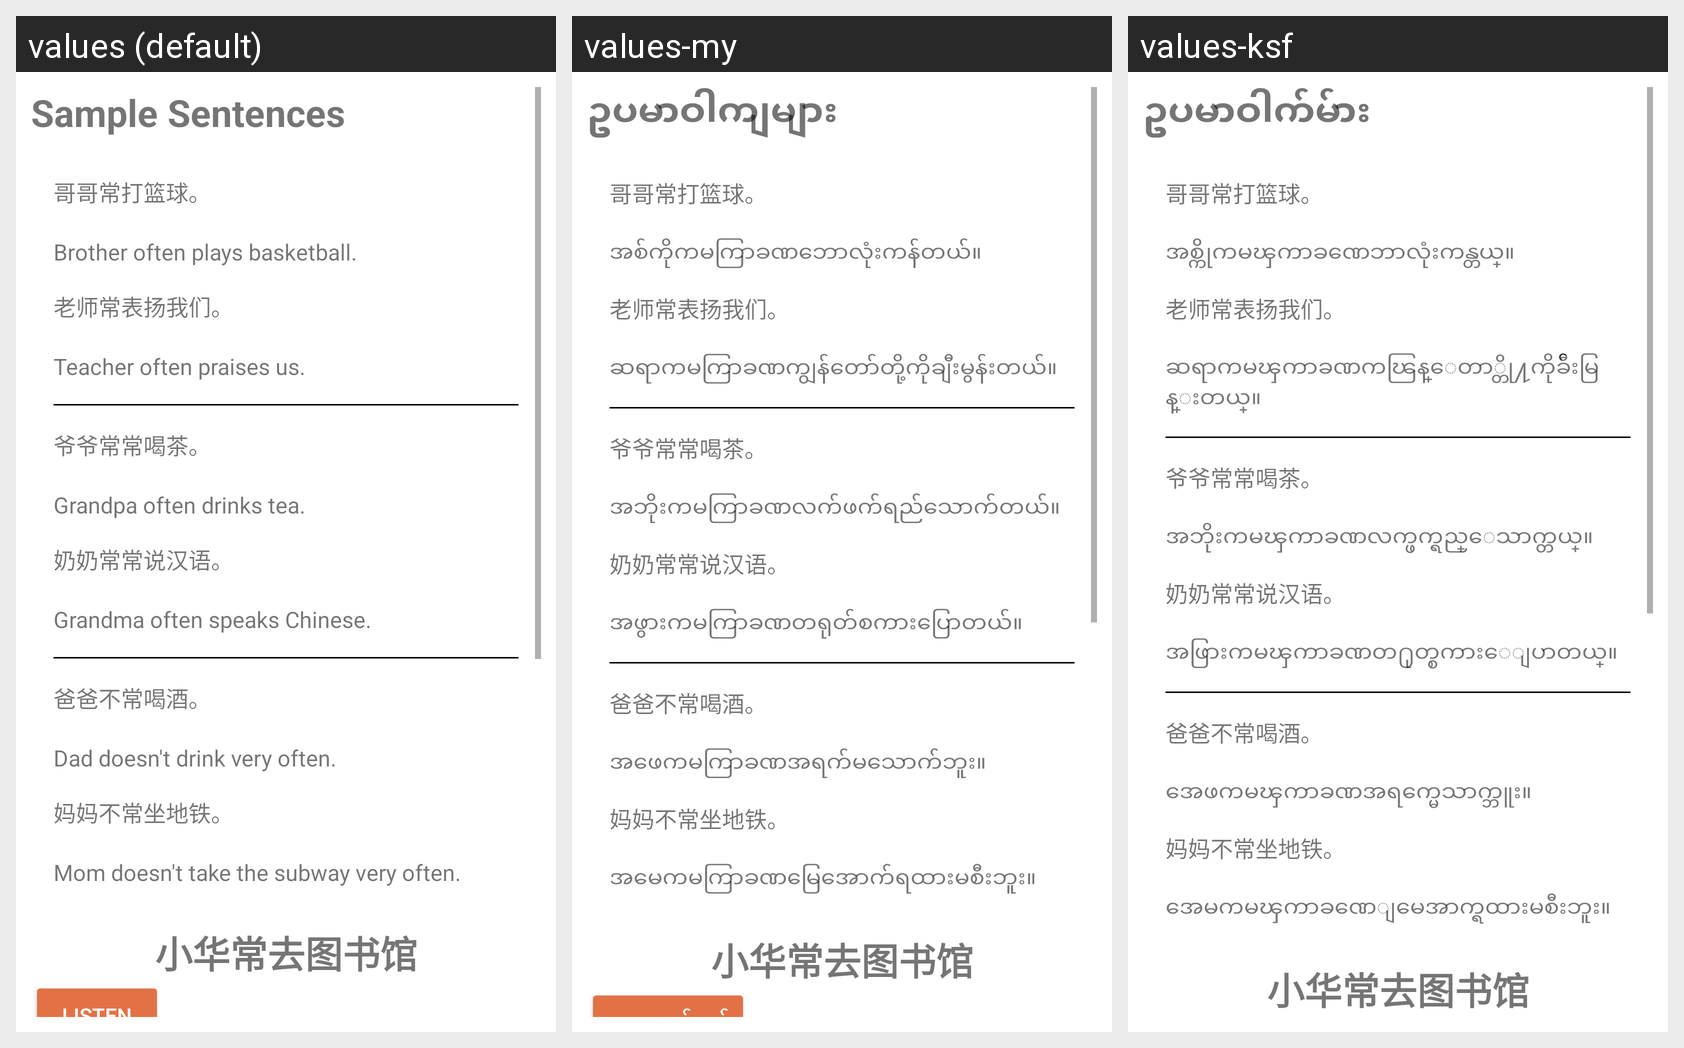

Translations of the strings shown on this Android screen, per locale in the grid:
Android screen res/layout/fragment_reading11.xml rendered under 3 locales, left to right: values (default), values-my, values-ksf. Device: Nexus 5 (rendered at 1080×1920; each locale shown at half size, 540×960, under a caption strip naming it); theme Theme.Hanyu2.
Strings drawn on this screen, with the default value and each locale's value (text and hints the layout hard-codes appear in the picture but are not listed):

sample_sentences
  values: Sample Sentences
  values-my: ဥပမာဝါကျများ
  values-ksf: ဥပမာဝါက်မ်ား

l11s1
  values: Brother often plays basketball.
  values-my: အစ်ကိုကမကြာခဏဘောလုံးကန်တယ်။
  values-ksf: အစ္ကိုကမၾကာခဏေဘာလုံးကန္တယ္။

l11s2
  values: Teacher often praises us.
  values-my: ဆရာကမကြာခဏကျွန်တော်တို့ကိုချီးမွန်းတယ်။
  values-ksf: ဆရာကမၾကာခဏကၽြန္ေတာ္တို႔ကိုခ်ီးမြန္းတယ္။

l11s3
  values: Grandpa often drinks tea.
  values-my: အဘိုးကမကြာခဏလက်ဖက်ရည်သောက်တယ်။
  values-ksf: အဘိုးကမၾကာခဏလက္ဖက္ရည္ေသာက္တယ္။

l11s4
  values: Grandma often speaks Chinese.
  values-my: အဖွားကမကြာခဏတရုတ်စကားပြောတယ်။
  values-ksf: အဖြားကမၾကာခဏတ႐ုတ္စကားေျပာတယ္။

l11s5
  values: Dad doesn't drink very often.
  values-my: အဖေကမကြာခဏအရက်မသောက်ဘူး။
  values-ksf: အေဖကမၾကာခဏအရက္မေသာက္ဘူး။

l11s6
  values: Mom doesn't take the subway very often.
  values-my: အမေကမကြာခဏမြေအောက်ရထားမစီးဘူး။
  values-ksf: အေမကမၾကာခဏေျမေအာက္ရထားမစီးဘူး။

listen
  values: Listen
  values-my: နားထောင်မည်
  values-ksf: နားေထာင္မည္

l11heading
  values: Xiaohua Often Goes To The Library
  values-my: ရှောင်ဟွာမကြာခဏစာကြည့်တိုက်သို့သွားတယ်
  values-ksf: ေရွာင္ဟြာမၾကာခဏစာၾကည့္တိုက္သို႔သြားတယ္

l11passage
  values: The school has a library, there are many books. At noon, Xiaohua often goes to the library. He often reads comics, not newspapers.
  values-my: ကျောင်းမှာစာကြည့်တိုက်တစ်ခုရှိတယ်၊ အဲ့ဒီနေရာမှာစာအုပ်အများကြီးရှိတယ်။ နေ့လယ်မှာ ရှောင်ဟွာမကြာခဏစာကြည့်တိုက်သို့သွားတယ်။ သူမကြာခဏကာတွန်းကြည့်တယ်၊ မကြာခဏသတင်းစာမကြည့်ဘူး။
  values-ksf: ေက်ာင္းမွာစာၾကည့္တိုက္တစ္ခုရွိတယ္၊ အဲ့ဒီေနရာမွာစာအုပ္အမ်ားႀကီးရွိတယ္။ ေန႔လယ္မွာ ေရွာင္ဟြာမၾကာခဏစာၾကည့္တိုက္သို႔သြားတယ္။ သူမၾကာခဏကာတြန္းၾကည့္တယ္၊ မၾကာခဏသတင္းစာမၾကည့္ဘူး။
